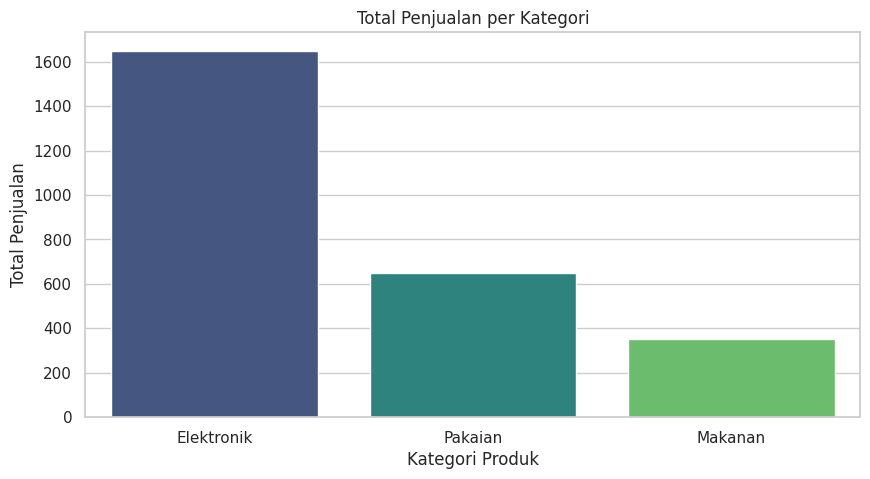
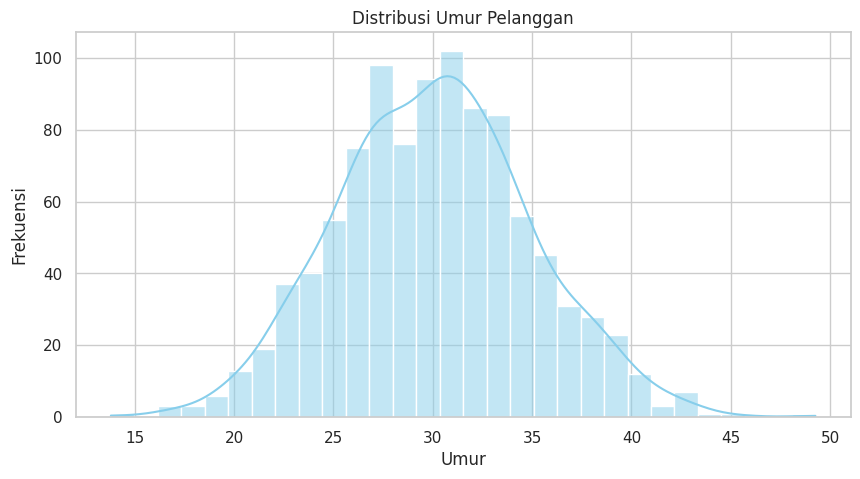
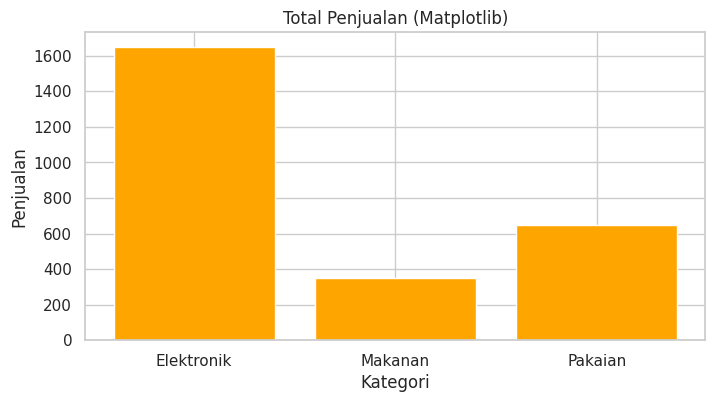

Python code for these plots, in order:
# TUTORIAL: 74 Mastering Data Visualization (Basics, Bar Charts, Histograms)
# Matplotlib adalah library dasar untuk plotting di Python.
# Seaborn dibangun di atas Matplotlib, memberikan tampilan lebih bagus dan syntax lebih simpel.

# Prasyarat: pip install matplotlib seaborn pandas

import matplotlib.pyplot as plt
import seaborn as sns
import pandas as pd
import numpy as np

# --- Setup Data Dummy ---
data = {
    'Kategori': ['Elektronik', 'Pakaian', 'Makanan', 'Elektronik', 'Pakaian', 'Makanan', 'Elektronik'],
    'Penjualan': [500, 300, 150, 600, 350, 200, 550],
    'Profit': [50, 30, 15, 60, 35, 20, 55],
    'Rating': [4.5, 4.0, 3.5, 4.8, 4.2, 3.8, 4.6]
}
df = pd.DataFrame(data)

# Set style Seaborn agar lebih cantik
sns.set_theme(style="whitegrid")

print("--- Data Preview ---")
print(df.head())

# --- 1. Bar Chart (Visualisasi Data Kategorikal) ---
# Cocok untuk membandingkan jumlah/nilai antar kategori.

plt.figure(figsize=(10, 5)) # Mengatur ukuran gambar (lebar, tinggi)

# Menggunakan Seaborn untuk Bar Chart
# ci=None menghilangkan error bar (garis hitam kecil di atas bar)
sns.barplot(x='Kategori', y='Penjualan', data=df, estimator=sum, errorbar=None, palette='viridis')

plt.title('Total Penjualan per Kategori')
plt.xlabel('Kategori Produk')
plt.ylabel('Total Penjualan')

# Menampilkan plot
# plt.show() # Uncomment baris ini jika menjalankan di local machine/Jupyter
print("\n[INFO] Bar Chart telah dibuat (plt.show() dipanggil).")


# --- 2. Histogram (Visualisasi Distribusi Data) ---
# Cocok untuk melihat sebaran data numerik (misal: sebaran umur, gaji, rating).

# Kita buat data random yang lebih banyak untuk histogram
np.random.seed(42)
data_umur = np.random.normal(loc=30, scale=5, size=1000) # Rata-rata 30, standar deviasi 5

plt.figure(figsize=(10, 5))

# kde=True menambahkan garis kurva estimasi densitas (Kernel Density Estimate)
sns.histplot(data_umur, bins=30, kde=True, color='skyblue')

plt.title('Distribusi Umur Pelanggan')
plt.xlabel('Umur')
plt.ylabel('Frekuensi')

# plt.show()
print("[INFO] Histogram telah dibuat.")


# --- 3. Matplotlib Murni (Contoh Sederhana) ---
# Kadang kita hanya butuh plot cepat tanpa Seaborn.

kategori_unik = df['Kategori'].unique()
total_penjualan = df.groupby('Kategori')['Penjualan'].sum()

plt.figure(figsize=(8, 4))
plt.bar(total_penjualan.index, total_penjualan.values, color='orange')
plt.title('Total Penjualan (Matplotlib)')
plt.xlabel('Kategori')
plt.ylabel('Penjualan')

# plt.show()
print("[INFO] Matplotlib Bar Chart telah dibuat.")
